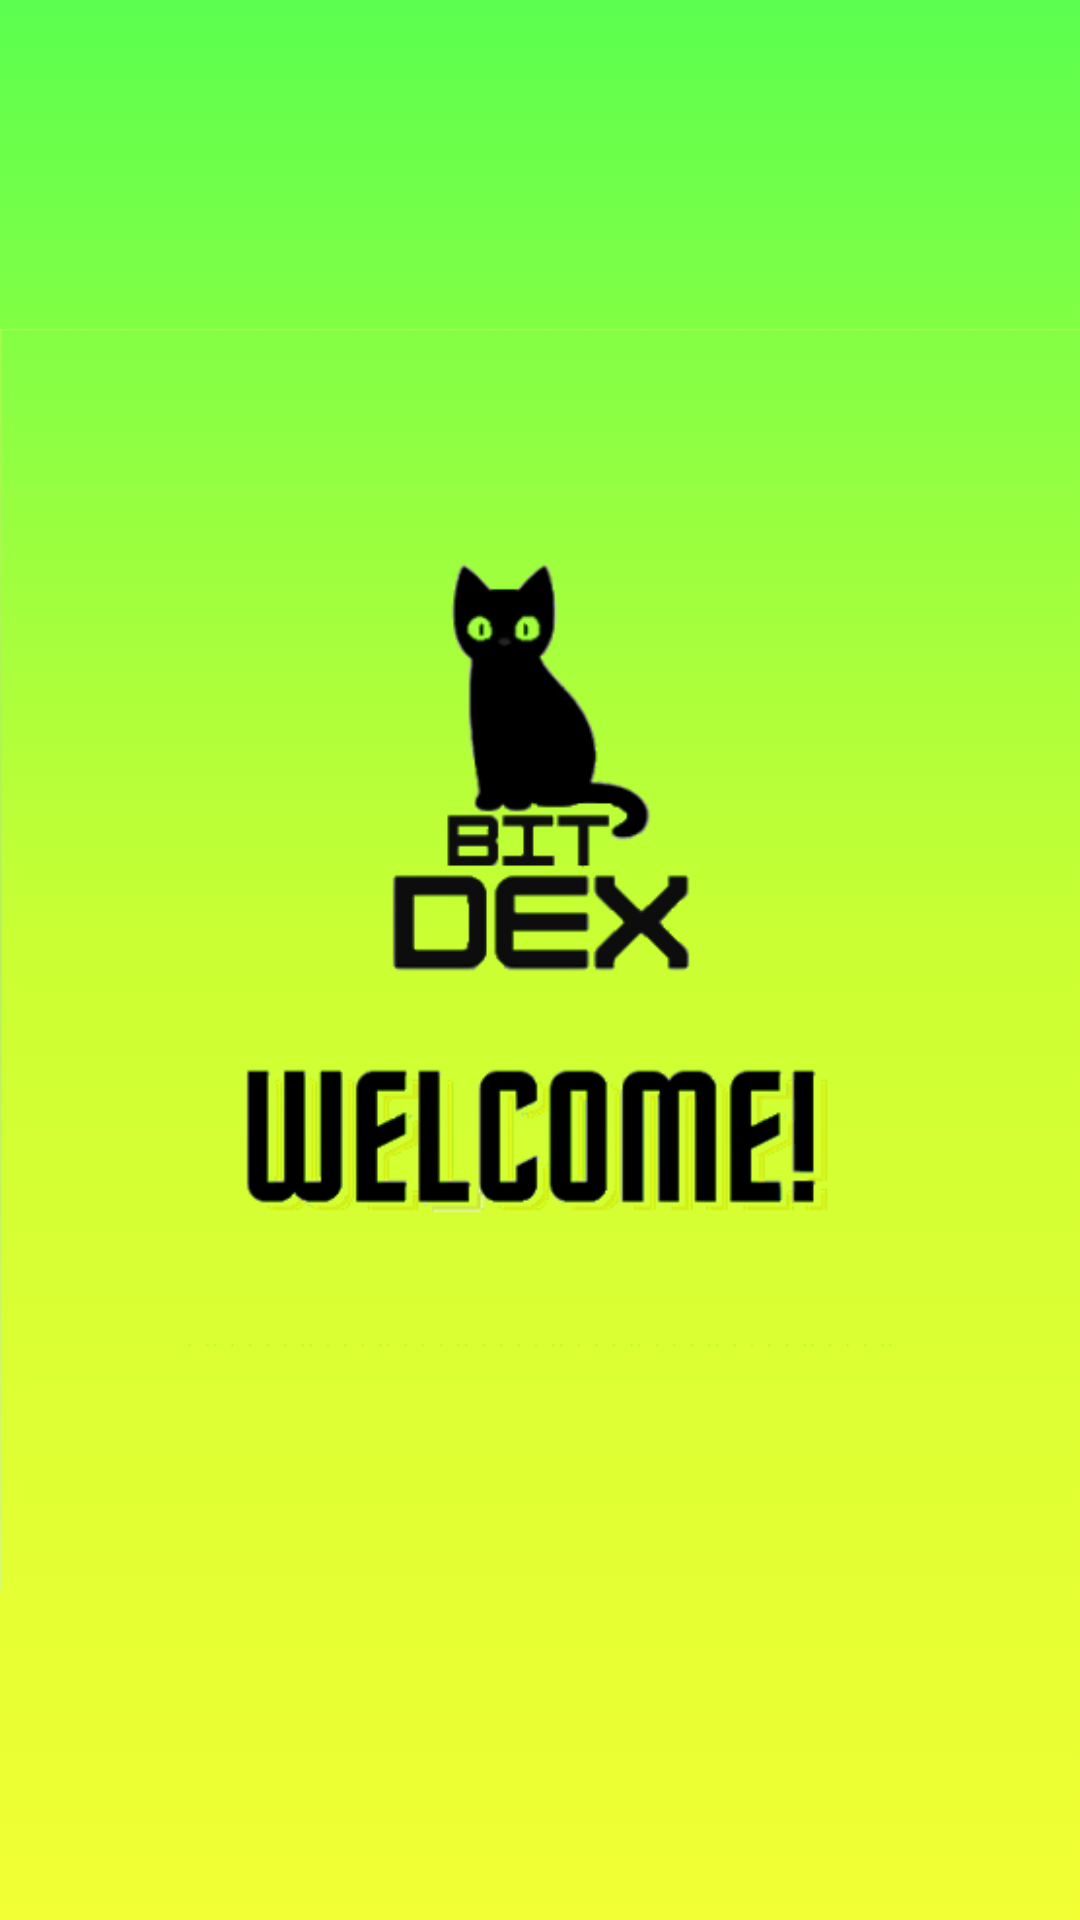

Layout XML and referenced resources for this Android screen:
<!-- AndroidManifest.xml: application theme Theme.BitDex -->
<!-- res/layout/activity_splash_screen.xml -->
<?xml version="1.0" encoding="utf-8"?>
<androidx.constraintlayout.widget.ConstraintLayout xmlns:android="http://schemas.android.com/apk/res/android"
    xmlns:app="http://schemas.android.com/apk/res-auto"
    xmlns:tools="http://schemas.android.com/tools"
    android:layout_width="match_parent"
    android:layout_height="match_parent"
    tools:context=".ui.SplashScreenActivity">

    <ImageView
        android:id="@+id/splash"
        android:layout_width="match_parent"
        android:layout_height="match_parent"
        android:background="@drawable/gradient_background"
        android:src="@drawable/original"
        app:layout_constraintBottom_toBottomOf="parent"
        app:layout_constraintEnd_toEndOf="parent"
        app:layout_constraintHorizontal_bias="0.504"
        app:layout_constraintStart_toStartOf="parent"
        app:layout_constraintTop_toTopOf="parent"
        app:layout_constraintVertical_bias="0.6"
        tools:ignore="MissingConstraints" />

</androidx.constraintlayout.widget.ConstraintLayout>
<!-- resources referenced by this layout -->
<resources>
  <!-- drawable gradient_background (drawable) -->
  <?xml version="1.0" encoding="utf-8"?>
  <selector xmlns:android="http://schemas.android.com/apk/res/android"
      xmlns:tools="http://schemas.android.com/tools">
  
      <item>
         <shape tools:ignore="ExtraText">
             android:shape="rectangle">
             <gradient
                 android:startColor="#F1FF33"
                 android:centerColor="#CCFF33"
                 android:endColor="@color/greenT"
                 android:angle="90" />
         </shape>
      </item>
  
  </selector>
  <!-- drawable original: png bitmap (drawable, 89157 bytes) -->
  <style name="Theme.BitDex" parent="Theme.MaterialComponents.DayNight.DarkActionBar">
          
          <item name="colorPrimary">@color/black</item>
          <item name="colorPrimaryVariant">@color/black</item>
          <item name="colorOnPrimary">@color/green</item>
          
          <item name="colorSecondary">@color/teal_200</item>
          <item name="colorSecondaryVariant">@color/teal_700</item>
          <item name="colorOnSecondary">@color/black</item>
          
          <item name="android:statusBarColor" tools:targetApi="l">?attr/colorPrimaryVariant</item>
          
      </style>
  <color name="greenT">#5BFF4F</color>
  <color name="black">#FF000000</color>
  <color name="green">#7fff00</color>
  <color name="teal_200">#FF03DAC5</color>
  <color name="teal_700">#FF018786</color>
</resources>
